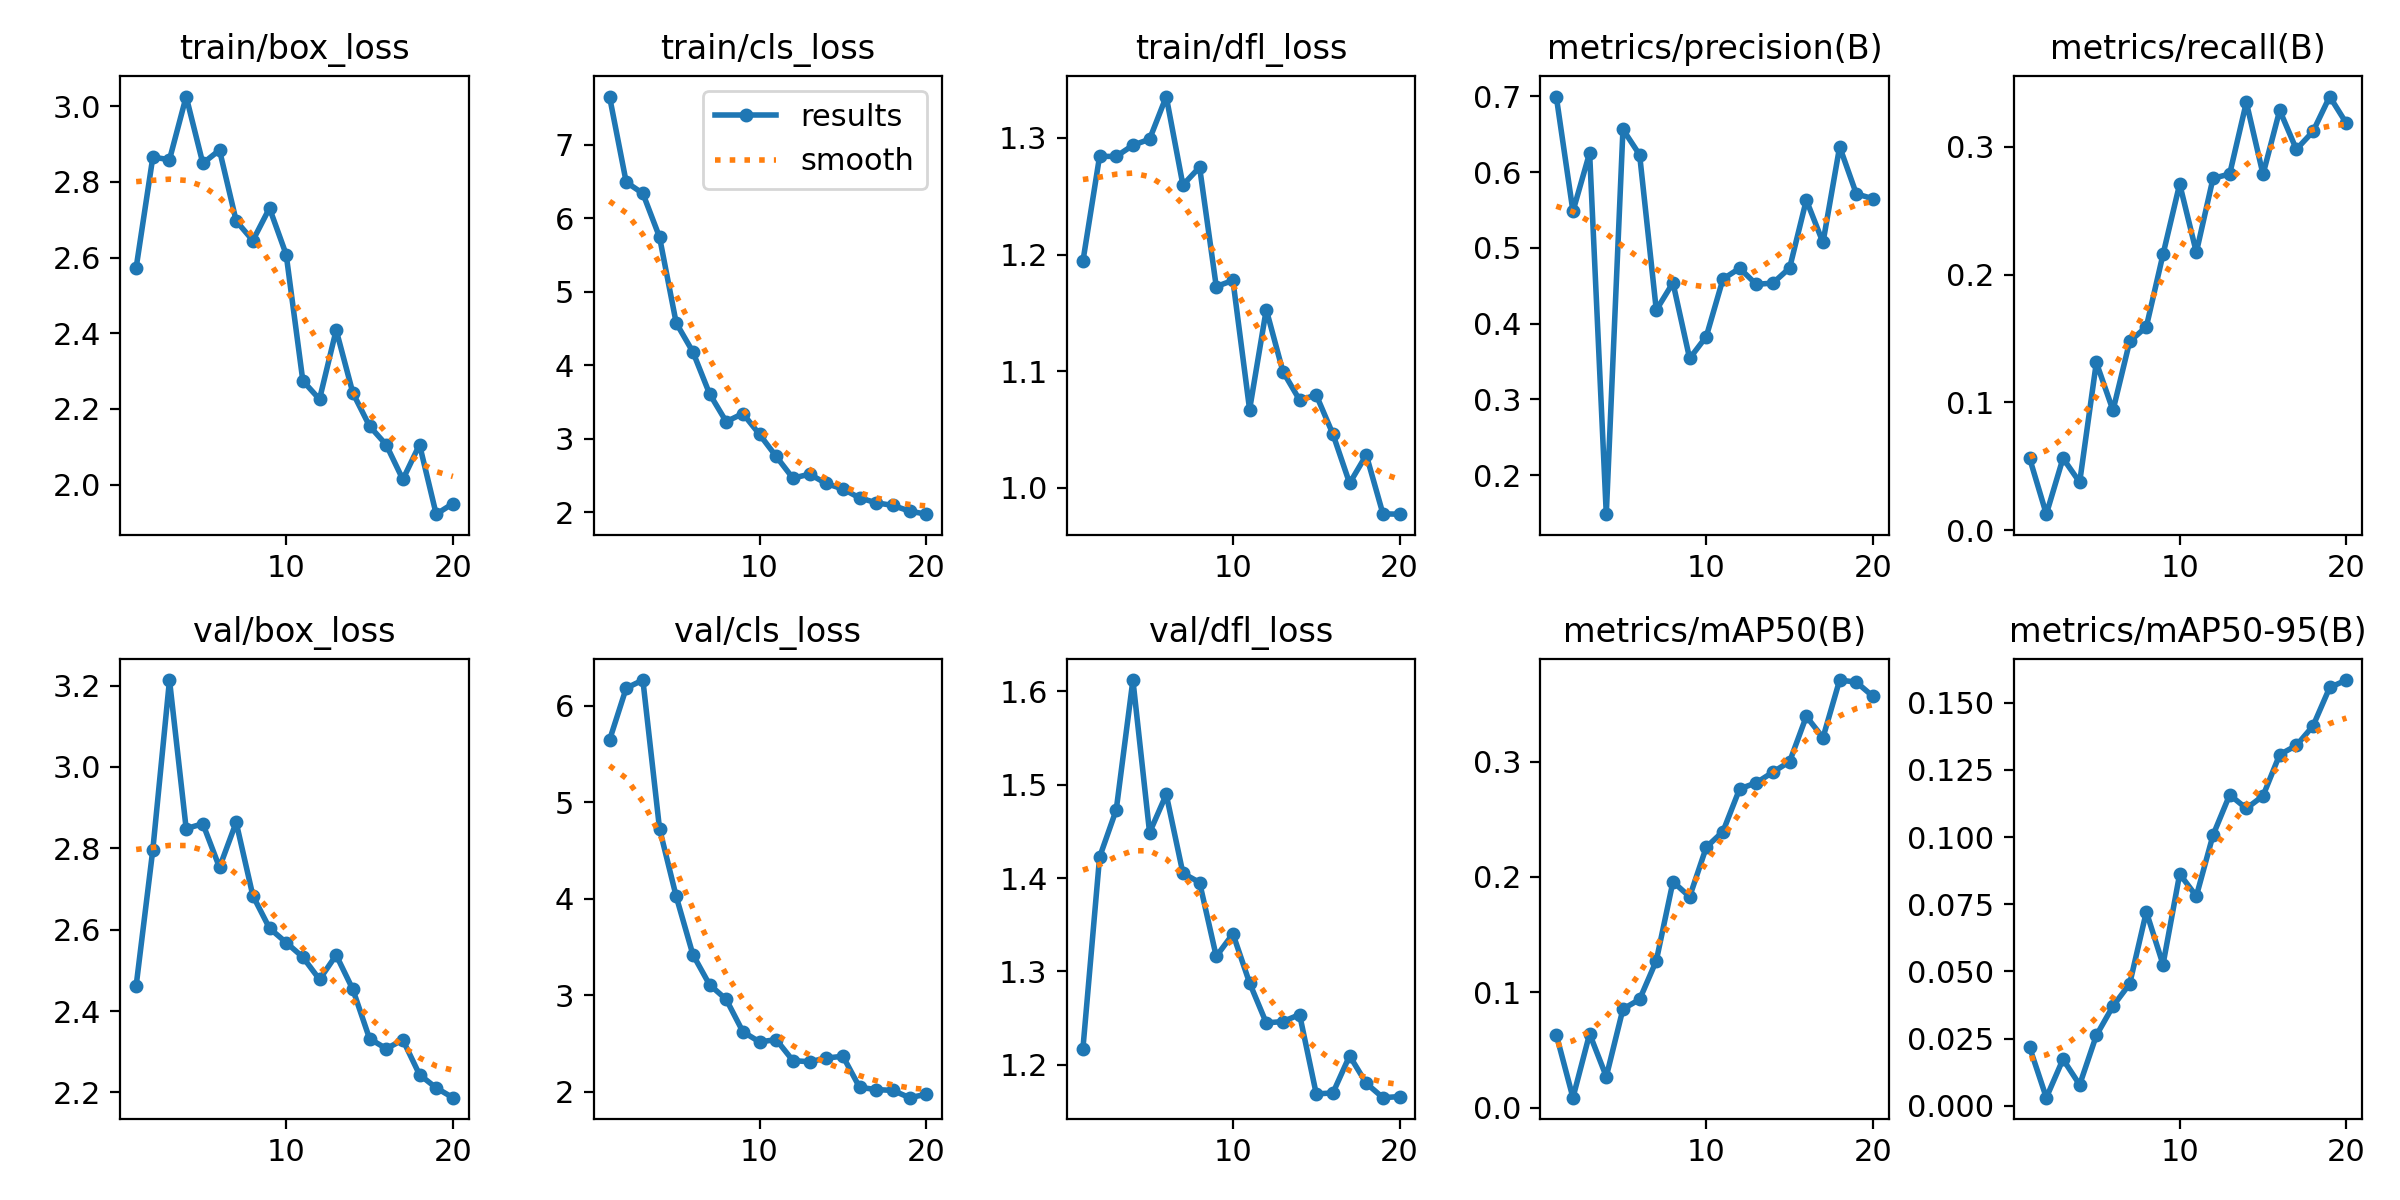

Data behind this chart, as committed beside it:
epoch, time, train/box_loss, train/cls_loss, train/dfl_loss, metrics/precision(B), metrics/recall(B), metrics/mAP50(B), metrics/mAP50-95(B), val/box_loss, val/cls_loss, val/dfl_loss, lr/pg0, lr/pg1, lr/pg2
1, 236.2, 2.573, 7.654, 1.194, 0.6999, 0.05625, 0.06335, 0.02179, 2.462, 5.644, 1.217, 0.0005512, 0.0005512, 0.0005512
2, 451, 2.865, 6.49, 1.284, 0.5484, 0.0125, 0.00868, 0.00309, 2.797, 6.183, 1.422, 0.001052, 0.001052, 0.001052
3, 659.5, 2.858, 6.336, 1.284, 0.6255, 0.05625, 0.06402, 0.01737, 3.214, 6.267, 1.473, 0.001498, 0.001498, 0.001498
4, 872.4, 3.025, 5.742, 1.294, 0.1486, 0.0375, 0.0269, 0.00788, 2.849, 4.725, 1.612, 0.001419, 0.001419, 0.001419
5, 1086, 2.849, 4.574, 1.299, 0.6566, 0.1313, 0.08551, 0.02622, 2.861, 4.023, 1.449, 0.001337, 0.001337, 0.001337
6, 1296, 2.884, 4.181, 1.336, 0.623, 0.09375, 0.0939, 0.03715, 2.753, 3.421, 1.49, 0.001254, 0.001254, 0.001254
7, 1513, 2.697, 3.611, 1.26, 0.418, 0.1477, 0.1274, 0.04539, 2.864, 3.108, 1.405, 0.001172, 0.001172, 0.001172
8, 1747, 2.645, 3.231, 1.275, 0.4541, 0.1592, 0.1959, 0.07219, 2.684, 2.956, 1.395, 0.001089, 0.001089, 0.001089
9, 1962, 2.73, 3.342, 1.173, 0.3541, 0.2158, 0.1828, 0.05259, 2.604, 2.62, 1.316, 0.001007, 0.001007, 0.001007
10, 2183, 2.608, 3.057, 1.178, 0.3831, 0.271, 0.2258, 0.08624, 2.568, 2.515, 1.34, 0.0009244, 0.0009244, 0.0009244
11, 2395, 2.274, 2.758, 1.067, 0.459, 0.2175, 0.2394, 0.07801, 2.533, 2.538, 1.288, 0.0008418, 0.0008418, 0.0008418
12, 2639, 2.226, 2.462, 1.153, 0.4733, 0.2754, 0.2764, 0.1007, 2.478, 2.321, 1.245, 0.0007593, 0.0007593, 0.0007593
13, 2947, 2.408, 2.517, 1.1, 0.452, 0.2788, 0.2817, 0.1157, 2.538, 2.309, 1.246, 0.0006768, 0.0006768, 0.0006768
14, 3239, 2.242, 2.39, 1.075, 0.4537, 0.335, 0.2909, 0.1106, 2.453, 2.347, 1.254, 0.0005943, 0.0005943, 0.0005943
15, 3523, 2.155, 2.315, 1.079, 0.4737, 0.2786, 0.3, 0.1153, 2.332, 2.366, 1.169, 0.0005118, 0.0005118, 0.0005118
16, 3818, 2.106, 2.194, 1.046, 0.5634, 0.3287, 0.3392, 0.1306, 2.308, 2.044, 1.17, 0.0004293, 0.0004293, 0.0004293
17, 4124, 2.014, 2.127, 1.004, 0.5073, 0.2981, 0.3208, 0.134, 2.329, 2.02, 1.21, 0.0003467, 0.0003467, 0.0003467
18, 4449, 2.106, 2.091, 1.028, 0.6337, 0.3121, 0.3707, 0.1413, 2.244, 2.012, 1.18, 0.0002642, 0.0002642, 0.0002642
19, 4795, 1.922, 2.014, 0.9775, 0.5715, 0.3394, 0.3689, 0.1556, 2.211, 1.936, 1.165, 0.0001817, 0.0001817, 0.0001817
20, 5146, 1.95, 1.972, 0.9772, 0.5651, 0.3185, 0.3565, 0.1583, 2.187, 1.971, 1.166, 9.91865e-05, 9.91865e-05, 9.91865e-05
